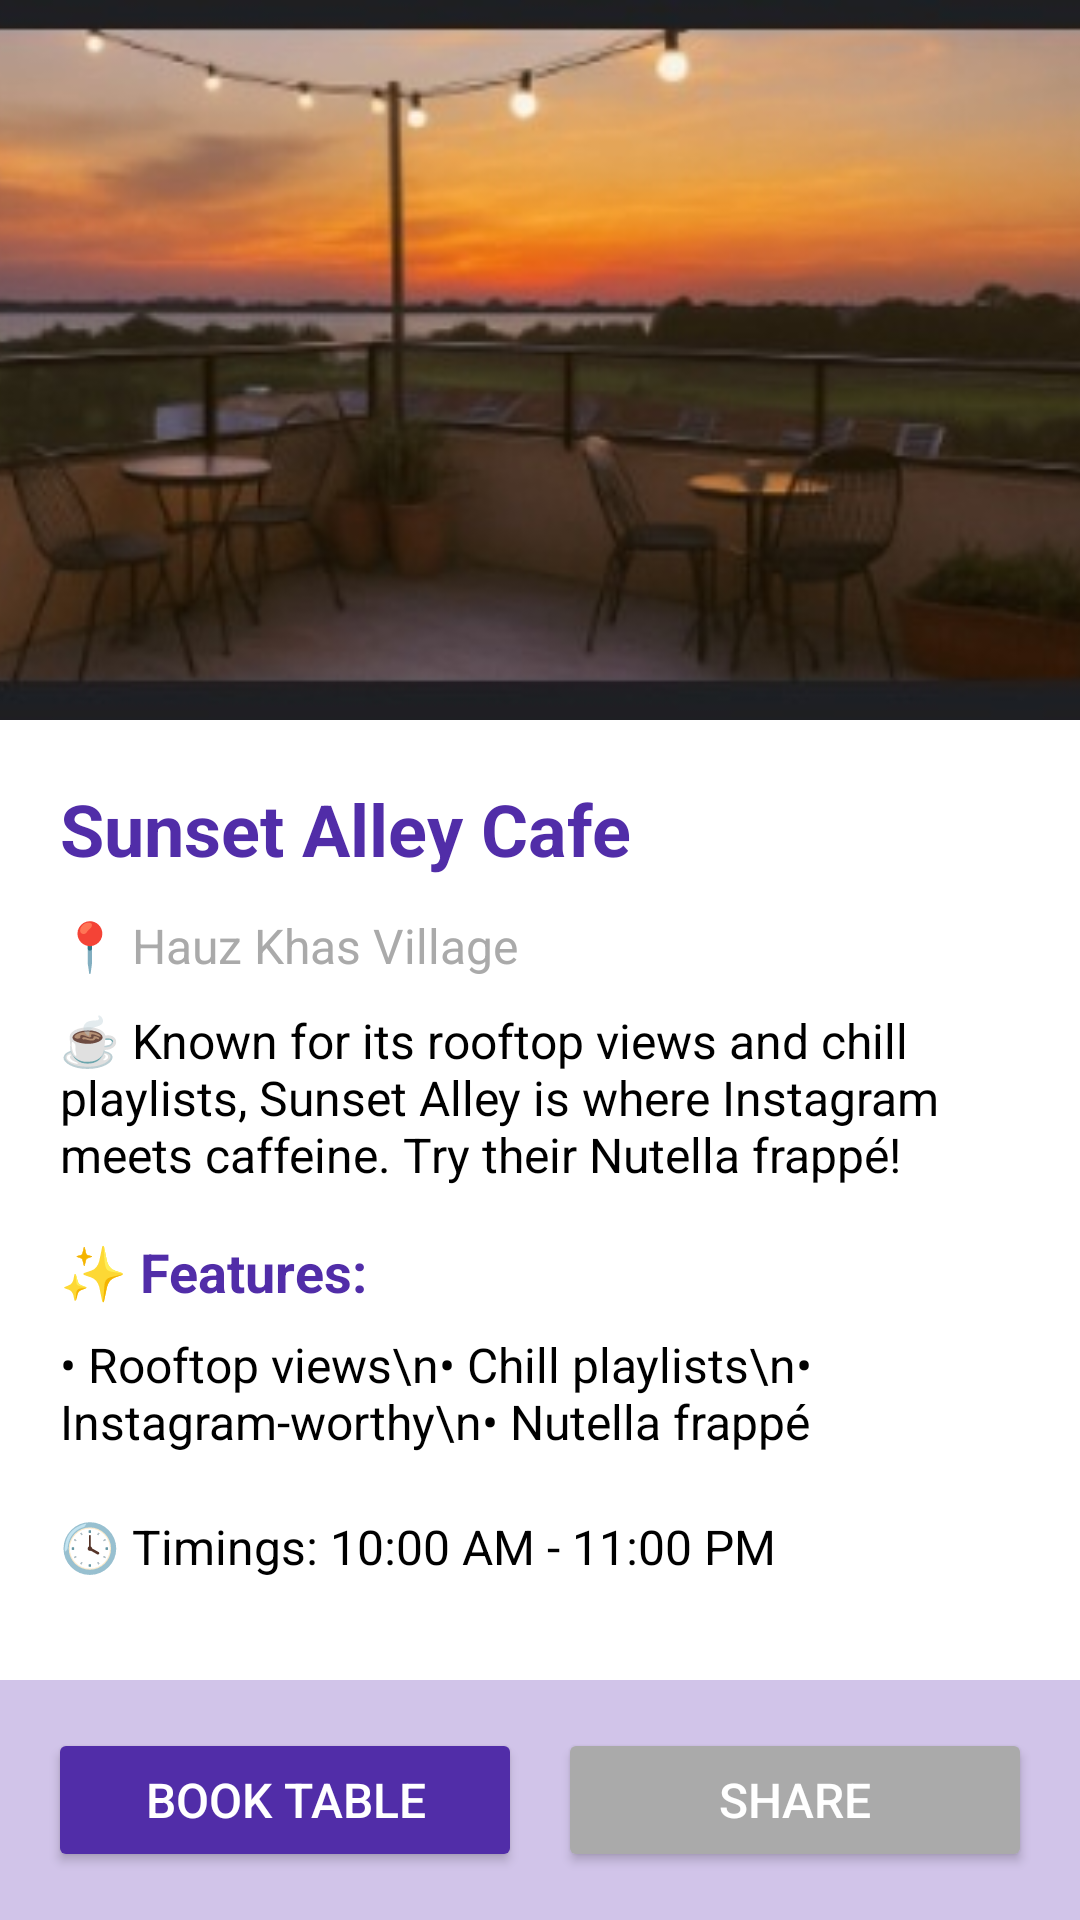

The Android layout XML behind this screen, and the referenced resources:
<!-- AndroidManifest.xml: application theme Theme.Signup -->
<!-- res/layout/sunset.xml -->
<?xml version="1.0" encoding="utf-8"?>
<androidx.constraintlayout.widget.ConstraintLayout
    xmlns:android="http://schemas.android.com/apk/res/android"
    xmlns:app="http://schemas.android.com/apk/res-auto"
    android:layout_width="match_parent"
    android:layout_height="match_parent"
    android:background="@android:color/white">

    
    <ImageView
        android:id="@+id/cafeImage"
        android:layout_width="0dp"
        android:layout_height="240dp"
        android:scaleType="centerCrop"
        android:src="@drawable/sunset"
        app:layout_constraintTop_toTopOf="parent"
        app:layout_constraintStart_toStartOf="parent"
        app:layout_constraintEnd_toEndOf="parent" />

    
    <ScrollView
        android:id="@+id/scrollSection"
        android:layout_width="0dp"
        android:layout_height="0dp"
        android:fillViewport="true"
        android:padding="20dp"
        app:layout_constraintTop_toBottomOf="@id/cafeImage"
        app:layout_constraintBottom_toTopOf="@id/bottomBar"
        app:layout_constraintStart_toStartOf="parent"
        app:layout_constraintEnd_toEndOf="parent">

        <LinearLayout
            android:layout_width="match_parent"
            android:layout_height="wrap_content"
            android:orientation="vertical">

            
            <TextView
                android:id="@+id/cafeTitle"
                android:layout_width="wrap_content"
                android:layout_height="wrap_content"
                android:text="Sunset Alley Cafe"
                android:textSize="24sp"
                android:textColor="@color/purple_700"
                android:textStyle="bold"
                android:layout_marginBottom="12dp" />

            
            <TextView
                android:id="@+id/cafeLocation"
                android:layout_width="wrap_content"
                android:layout_height="wrap_content"
                android:text="📍 Hauz Khas Village"
                android:textSize="16sp"
                android:textColor="@android:color/darker_gray"
                android:layout_marginBottom="10dp" />

            
            <TextView
                android:id="@+id/cafeDescription"
                android:layout_width="wrap_content"
                android:layout_height="wrap_content"
                android:text="☕ Known for its rooftop views and chill playlists, Sunset Alley is where Instagram meets caffeine. Try their Nutella frappé!"
                android:textSize="16sp"
                android:textColor="@android:color/black"
                android:layout_marginBottom="16dp" />

            
            <TextView
                android:id="@+id/featuresTitle"
                android:layout_width="wrap_content"
                android:layout_height="wrap_content"
                android:text="✨ Features:"
                android:textStyle="bold"
                android:textSize="18sp"
                android:textColor="@color/purple_700"
                android:layout_marginBottom="8dp" />

            
            <TextView
                android:id="@+id/featuresList"
                android:layout_width="wrap_content"
                android:layout_height="wrap_content"
                android:text="• Rooftop views\n• Chill playlists\n• Instagram-worthy\n• Nutella frappé"
                android:textSize="16sp"
                android:textColor="@android:color/black"
                android:layout_marginBottom="20dp" />

            
            <TextView
                android:id="@+id/timings"
                android:layout_width="wrap_content"
                android:layout_height="wrap_content"
                android:text="🕓 Timings: 10:00 AM - 11:00 PM"
                android:textSize="16sp"
                android:textColor="@android:color/black"
                android:layout_marginBottom="16dp" />
        </LinearLayout>
    </ScrollView>

    
    <LinearLayout
        android:id="@+id/bottomBar"
        android:layout_width="0dp"
        android:layout_height="wrap_content"
        android:orientation="horizontal"
        android:background="@color/purple_200"
        android:padding="16dp"
        android:gravity="center"
        app:layout_constraintBottom_toBottomOf="parent"
        app:layout_constraintStart_toStartOf="parent"
        app:layout_constraintEnd_toEndOf="parent">

        
        <Button
            android:id="@+id/bookButton"
            android:layout_width="0dp"
            android:layout_weight="1"
            android:layout_height="wrap_content"
            android:text="Book Table"
            android:textSize="16sp"
            android:backgroundTint="@color/purple_700"
            android:textColor="@android:color/white"
            android:padding="12dp" />

        
        <Space
            android:layout_width="12dp"
            android:layout_height="wrap_content" />

        
        <Button
            android:id="@+id/shareButton"
            android:layout_width="0dp"
            android:layout_weight="1"
            android:layout_height="wrap_content"
            android:text="Share"
            android:textSize="16sp"
            android:backgroundTint="@android:color/darker_gray"
            android:textColor="@android:color/white"
            android:padding="12dp" />
    </LinearLayout>

</androidx.constraintlayout.widget.ConstraintLayout>
<!-- resources referenced by this layout -->
<resources>
  <color name="purple_200">#D1C4E9</color>
  <color name="purple_700">#512DA8</color>
  <!-- drawable sunset: png bitmap (drawable, 155366 bytes) -->
  <style name="Theme.Signup" parent="Base.Theme.Signup" />
  <style name="Base.Theme.Signup" parent="Theme.Material3.DayNight.NoActionBar">
          
          
      </style>
</resources>
